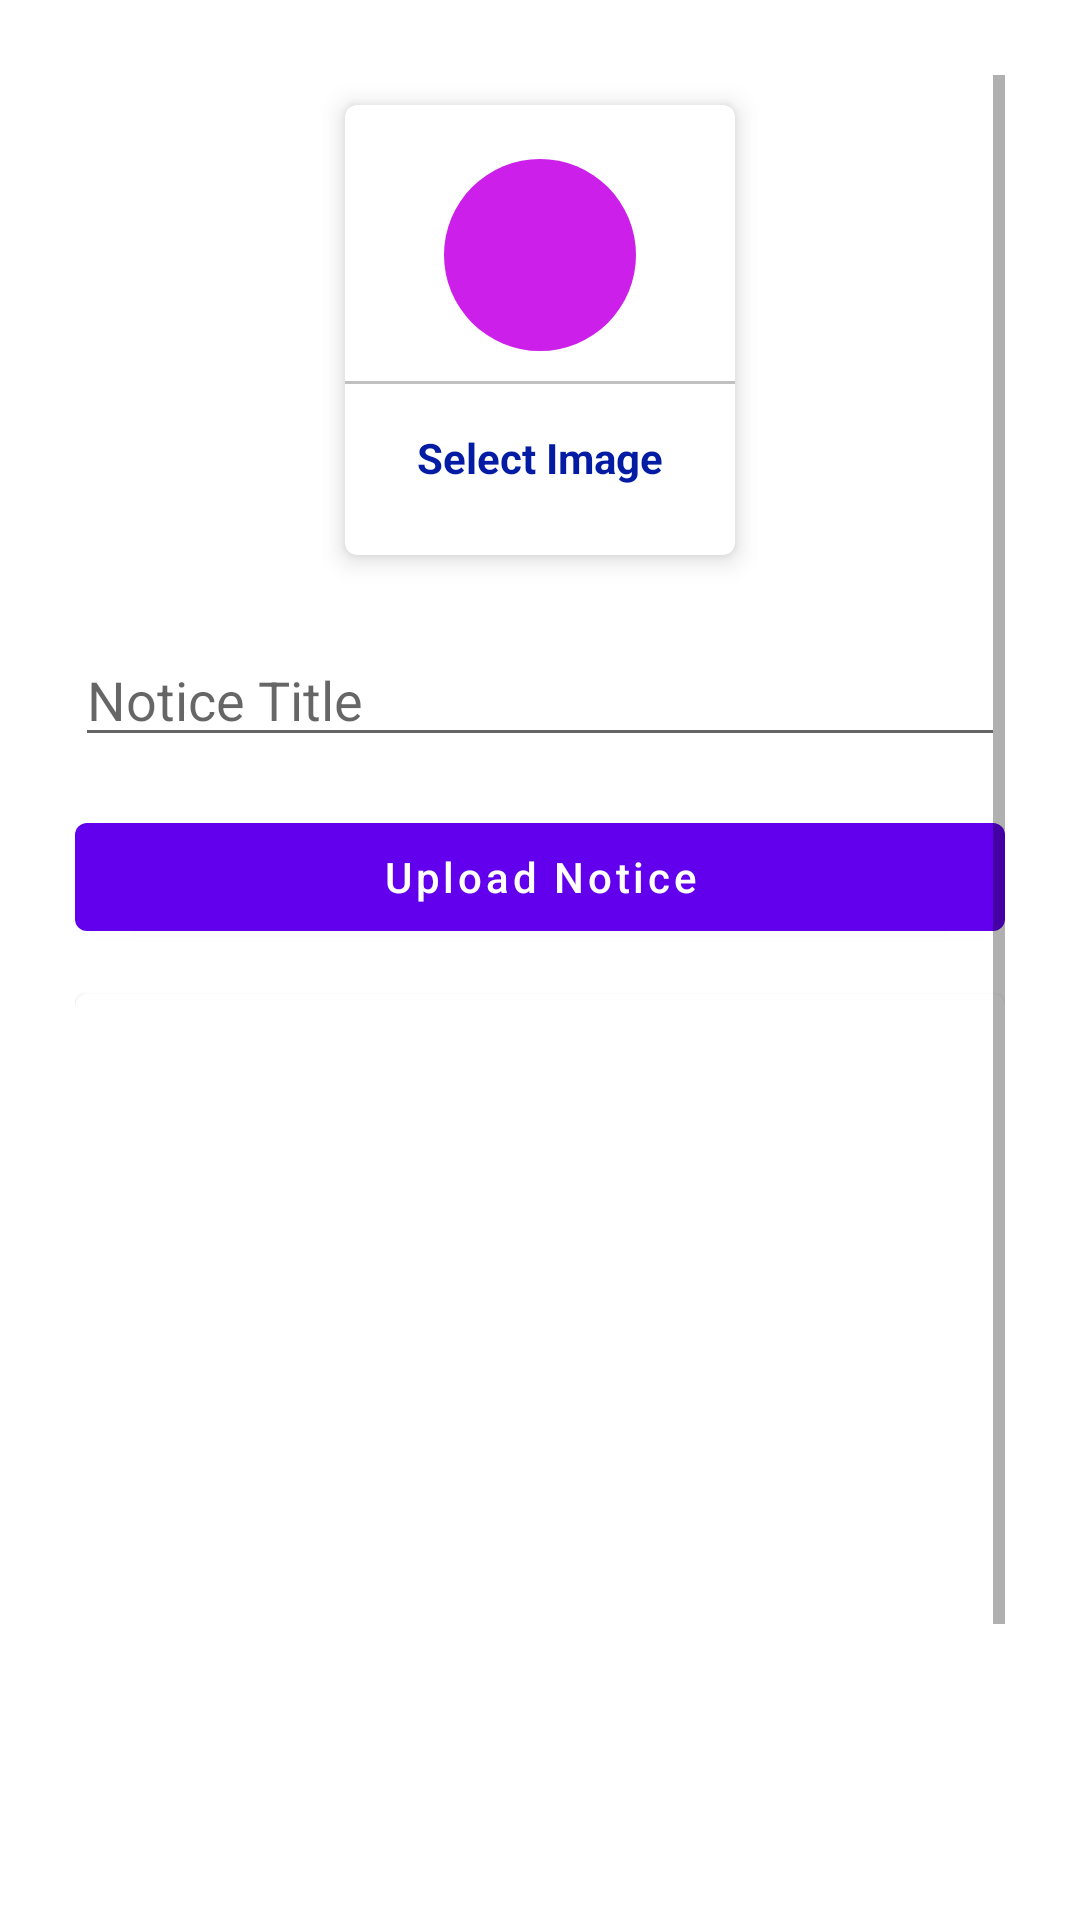

Produce the Android XML layout that renders to this screen, including the resource entries it uses.
<!-- AndroidManifest.xml: application theme Theme.EngineeringPortalVBSPU -->
<!-- res/layout/activity_upload_notice.xml -->
<?xml version="1.0" encoding="utf-8"?>
<ScrollView xmlns:android="http://schemas.android.com/apk/res/android"
    xmlns:app="http://schemas.android.com/apk/res-auto"
    xmlns:tools="http://schemas.android.com/tools"
    android:layout_width="match_parent"
    android:layout_height="match_parent"
    android:padding="25dp"
    tools:context=".notice.UploadNotice">

    <LinearLayout
        android:layout_width="match_parent"
        android:layout_height="match_parent"
        android:orientation="vertical">
        <com.google.android.material.card.MaterialCardView
            android:layout_width="130dp"
            android:layout_height="150dp"
            android:layout_margin="10dp"
            android:id="@+id/addImage"
            android:layout_gravity="center"
            app:cardElevation="5dp">

            <LinearLayout
                android:layout_width="match_parent"
                android:layout_height="match_parent"
                android:orientation="vertical"
                android:gravity="center">
                <ImageView
                    android:layout_width="64dp"
                    android:layout_height="64dp"
                    android:background="@drawable/circle_purple"
                    android:src="@drawable/ic_image"
                    android:padding="12dp"/>
                <View
                    android:layout_width="match_parent"
                    android:layout_height="1dp"
                    android:background="@color/lightGray"
                    android:layout_marginTop="10dp"
                    />
                <TextView
                    android:layout_width="wrap_content"
                    android:layout_height="wrap_content"
                    android:text="Select Image"
                    android:textStyle="bold"
                    android:gravity="center"
                    android:textAllCaps="false"
                    android:padding="5dp"
                    android:layout_marginTop="10dp"
                    android:textColor="@color/textColor"/>

            </LinearLayout>

        </com.google.android.material.card.MaterialCardView>
            <com.google.android.material.textfield.TextInputLayout
                style="@style/Widget.MaterialComponents.TextInputLayout.OutlinedBox"
                android:layout_width="match_parent"
                android:layout_marginTop="16dp"
                android:layout_height="wrap_content">

            </com.google.android.material.textfield.TextInputLayout>



        <com.google.android.material.textfield.TextInputEditText
            android:id="@+id/noticeTitle"
            android:layout_width="match_parent"
            android:layout_height="wrap_content"
            android:hint="Notice Title" />
        <com.google.android.material.button.MaterialButton
            android:layout_width="match_parent"
            android:layout_height="wrap_content"
            android:text="Upload Notice"
            android:textAllCaps="false"
            android:id="@+id/uploadNoticeBtn"
            android:layout_marginTop="16dp"/>

        <com.google.android.material.card.MaterialCardView
            android:layout_width="match_parent"
            android:layout_marginTop="15dp"
            android:layout_height="400dp" />
        <ImageView
            android:layout_width="match_parent"
            android:layout_height="match_parent"
            android:scaleType="centerCrop"
            android:id="@+id/noticeImageView"/>

    </LinearLayout>


</ScrollView>
<!-- resources referenced by this layout -->
<resources>
  <color name="lightGray">#c1c1c1</color>
  <color name="textColor">#031CA3</color>
  <!-- drawable circle_purple (drawable) -->
  <?xml version="1.0" encoding="utf-8"?>
  <shape android:shape="oval"
      xmlns:android="http://schemas.android.com/apk/res/android">
  <solid android:color="@color/colorPrimary"></solid>
  </shape>
  <style name="Theme.EngineeringPortalVBSPU" parent="Theme.MaterialComponents.Light.DarkActionBar">
          
          <item name="colorPrimary">@color/purple_500</item>
          <item name="colorPrimaryVariant">@color/purple_700</item>
          <item name="colorOnPrimary">@color/white</item>
          
          <item name="colorSecondary">@color/teal_200</item>
          <item name="colorSecondaryVariant">@color/teal_700</item>
          <item name="colorOnSecondary">@color/black</item>
          
          <item name="android:statusBarColor" tools:targetApi="l">?attr/colorPrimaryVariant</item>
          
      </style>
  <color name="colorPrimary">#CC1FEA</color>
  <color name="purple_500">#FF6200EE</color>
  <color name="purple_700">#FF3700B3</color>
  <color name="white">#FFFFFFFF</color>
  <color name="teal_200">#FF03DAC5</color>
  <color name="teal_700">#FF018786</color>
  <color name="black">#FF000000</color>
</resources>
